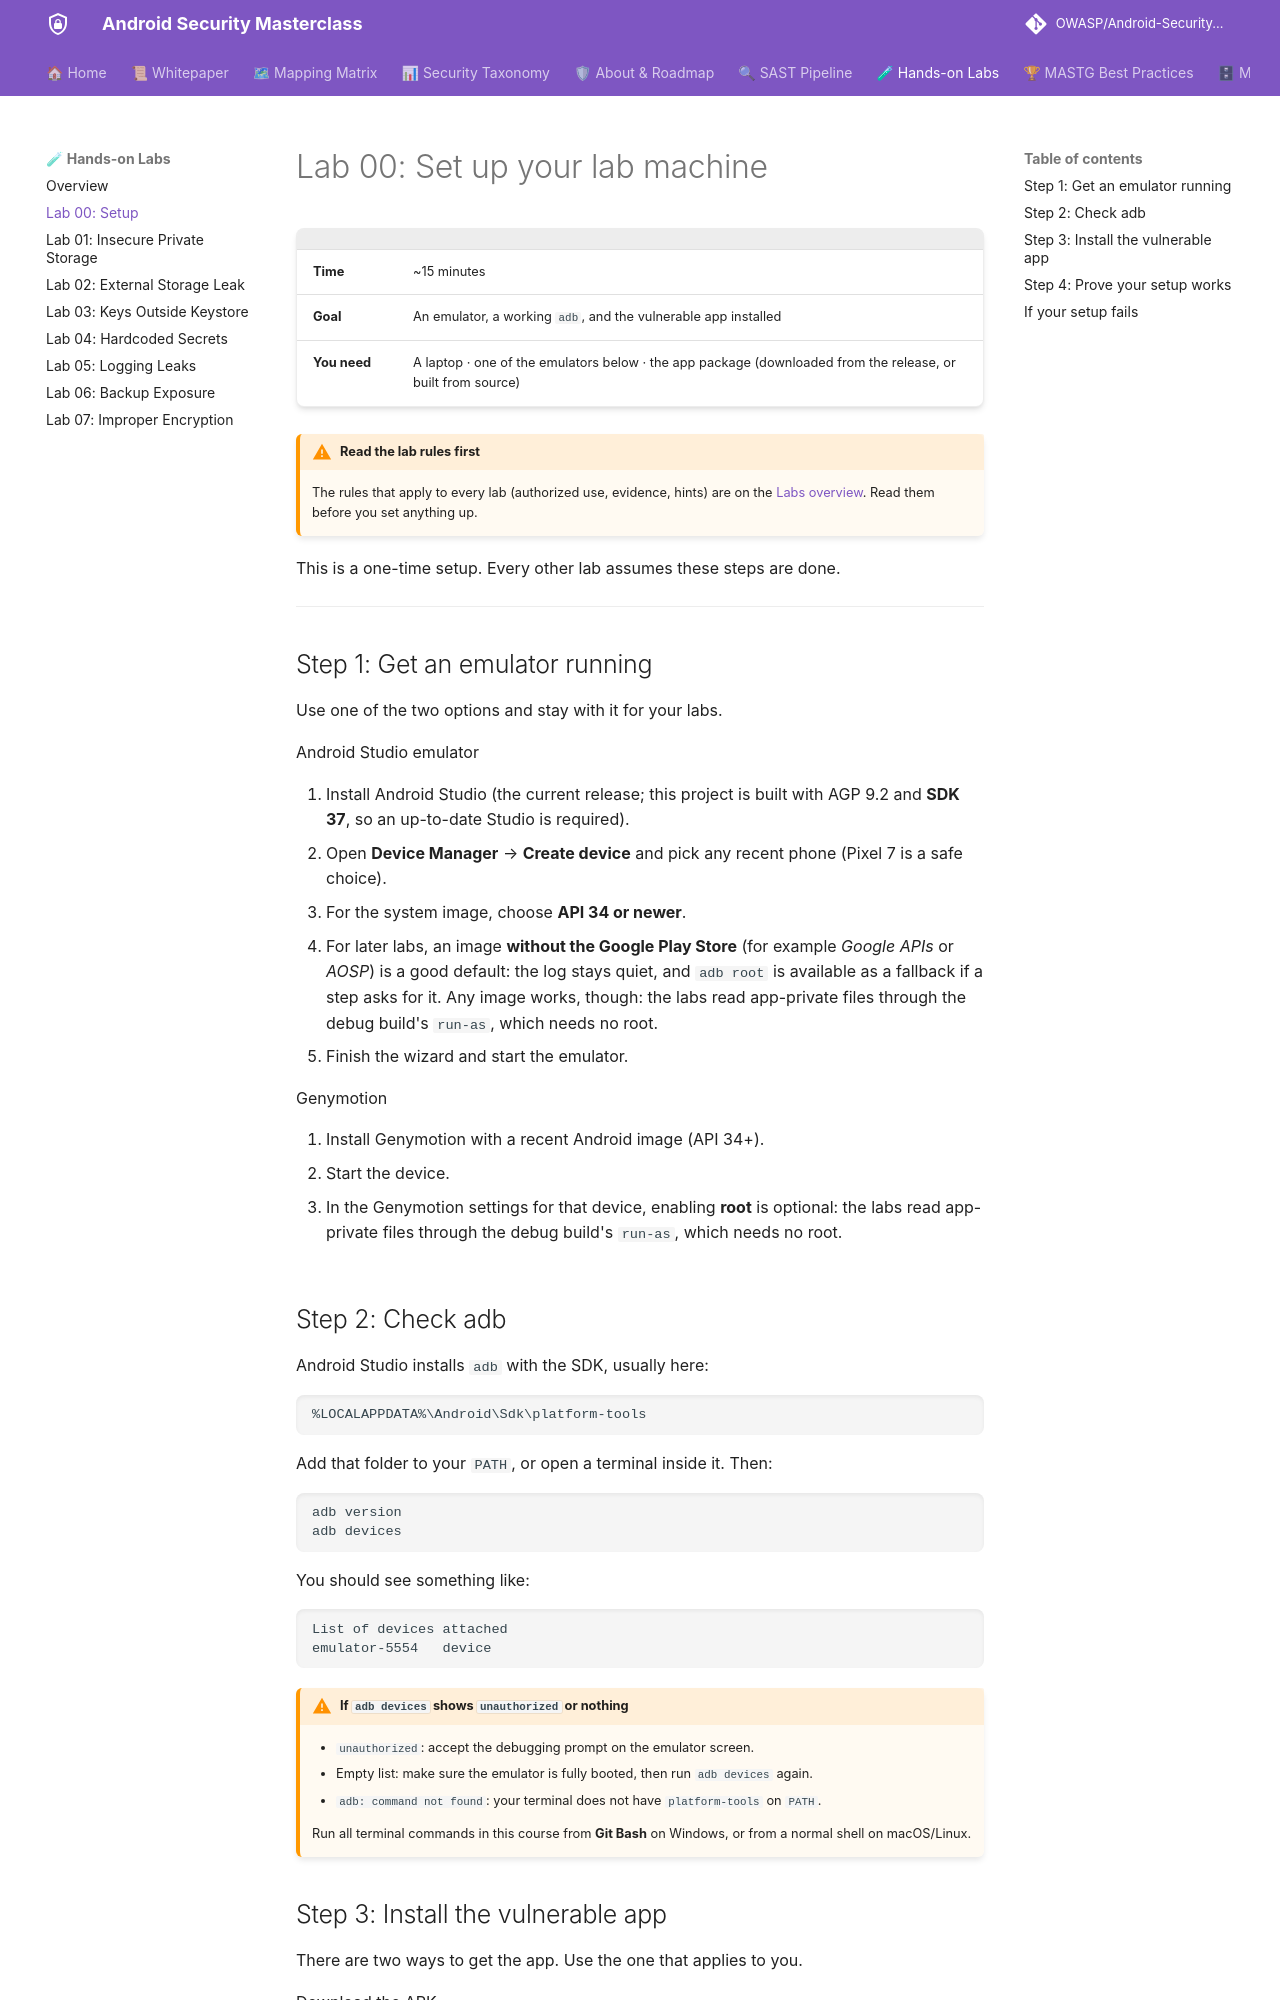

repository: azharfatrr/Android-Security-Masterclass · page: labs/setup/index.html · generator: mkdocs

# Lab 00: Set up your lab machine

| | |
|---|---|
| **Time** | ~15 minutes |
| **Goal** | An emulator, a working `adb`, and the vulnerable app installed |
| **You need** | A laptop · one of the emulators below · the app package (downloaded from the release, or built from source) |

!!! warning "Read the lab rules first"
    The rules that apply to every lab (authorized use, evidence, hints) are on the [Labs overview](index.md#before-you-conduct-any-lab). Read them before you set anything up.

This is a one-time setup. Every other lab assumes these steps are done.

---

## Step 1: Get an emulator running

Use one of the two options and stay with it for your labs.

=== "Android Studio emulator"

    1. Install Android Studio (the current release; this project is built with AGP 9.2 and **SDK 37**, so an up-to-date Studio is required).
    2. Open **Device Manager** → **Create device** and pick any recent phone (Pixel 7 is a safe choice).
    3. For the system image, choose **API 34 or newer**.
    4. For later labs, an image **without the Google Play Store** (for example *Google APIs* or *AOSP*) is a good default: the log stays quiet, and `adb root` is available as a fallback if a step asks for it. Any image works, though: the labs read app-private files through the debug build's `run-as`, which needs no root.
    5. Finish the wizard and start the emulator.

=== "Genymotion"

    1. Install Genymotion with a recent Android image (API 34+).
    2. Start the device.
    3. In the Genymotion settings for that device, enabling **root** is optional: the labs read app-private files through the debug build's `run-as`, which needs no root.
